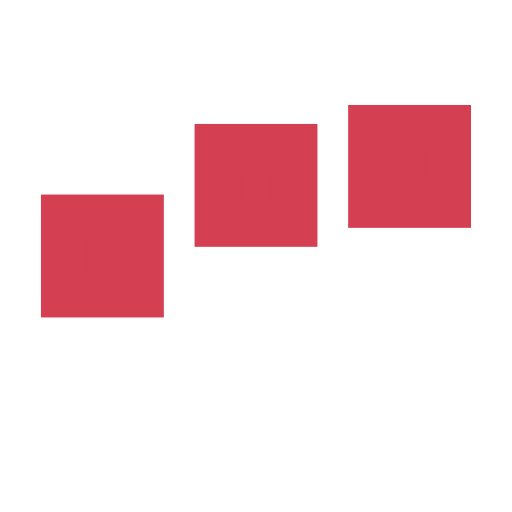
t = 0.00 s
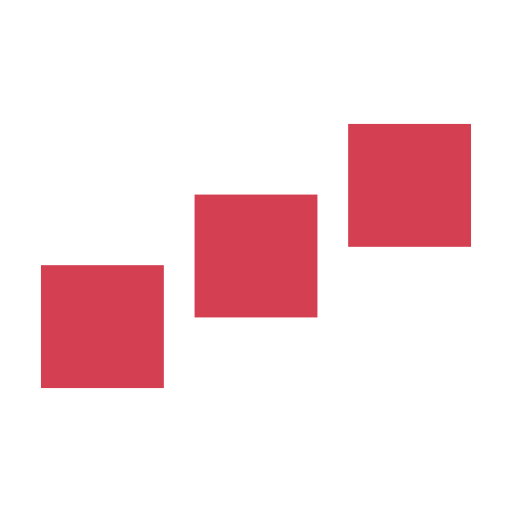
t = 0.20 s
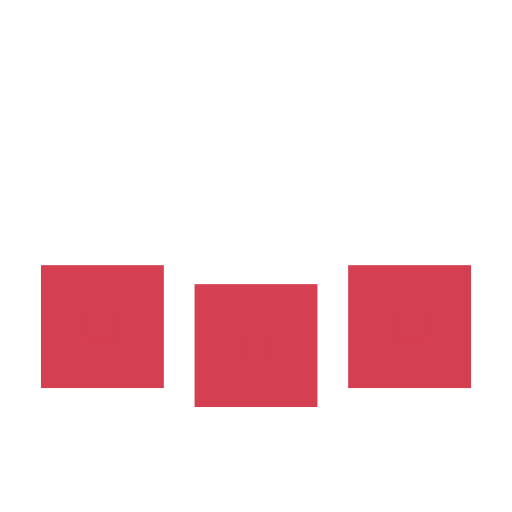
t = 0.60 s
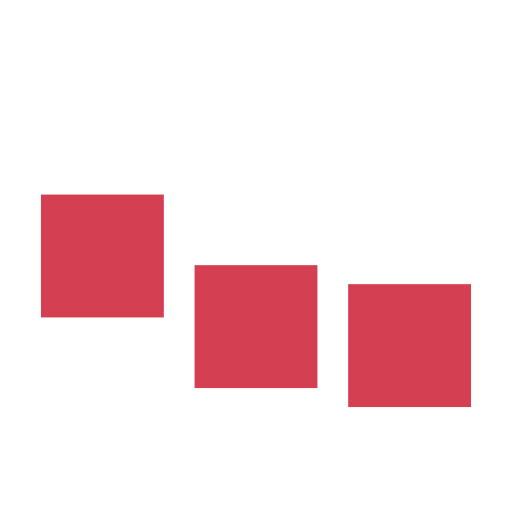
t = 0.80 s
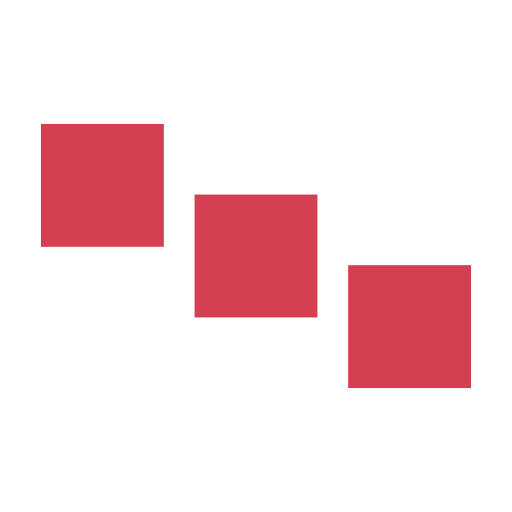
t = 1.00 s
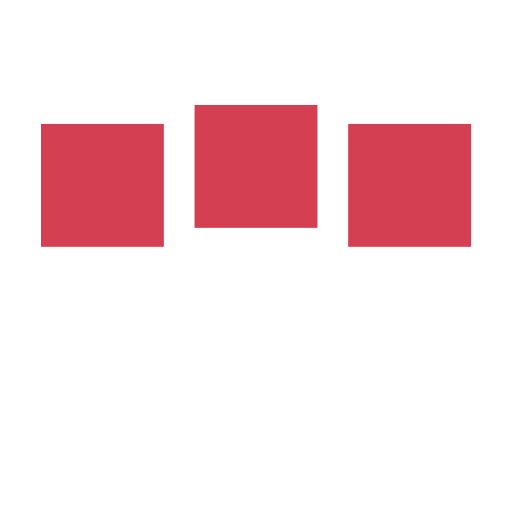
t = 1.40 s

The animated SVG that drew these frames (rendered in a browser with its animation timeline set to each time). Animation: 3 SMIL elements (animate=3); one cycle of 1.60 s, repeats indefinitely.

<svg xmlns='http://www.w3.org/2000/svg' viewBox='0 0 200 200'><rect fill='#D43F52' stroke='#D43F52' stroke-width='18' width='30' height='30' x='25' y='50'><animate attributeName='y' calcMode='spline' dur='1.6' values='50;120;50;' keySplines='.5 0 .5 1;.5 0 .5 1' repeatCount='indefinite' begin='-.4'></animate></rect><rect fill='#D43F52' stroke='#D43F52' stroke-width='18' width='30' height='30' x='85' y='50'><animate attributeName='y' calcMode='spline' dur='1.6' values='50;120;50;' keySplines='.5 0 .5 1;.5 0 .5 1' repeatCount='indefinite' begin='-.2'></animate></rect><rect fill='#D43F52' stroke='#D43F52' stroke-width='18' width='30' height='30' x='145' y='50'><animate attributeName='y' calcMode='spline' dur='1.6' values='50;120;50;' keySplines='.5 0 .5 1;.5 0 .5 1' repeatCount='indefinite' begin='0'></animate></rect></svg>
